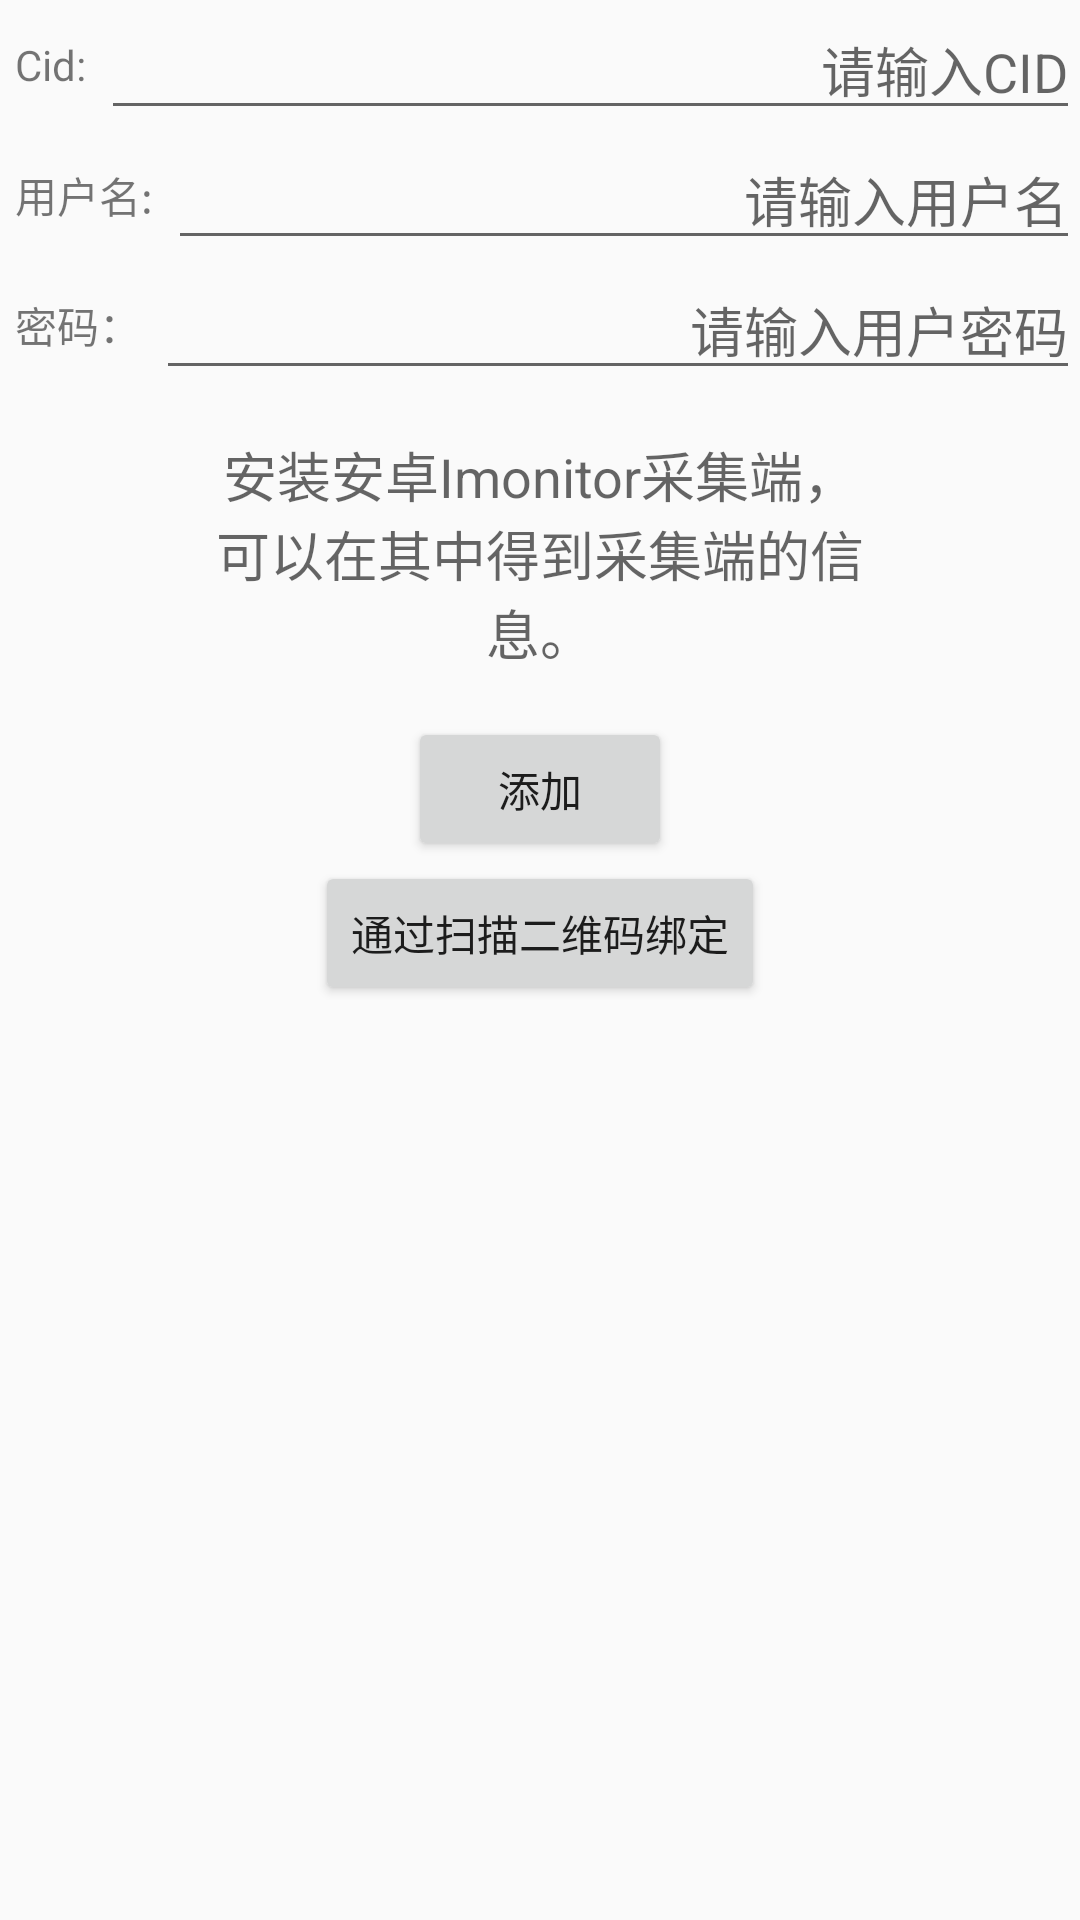

This screen was rendered from an Android layout file. Write that file and the resources it references.
<!-- AndroidManifest.xml: application theme AppTheme -->
<!-- res/layout/activity_add_collection.xml -->
<LinearLayout xmlns:android="http://schemas.android.com/apk/res/android"
    android:layout_width="fill_parent"
    android:layout_height="fill_parent" 
    android:orientation="vertical">
    <LinearLayout 
    android:id="@+id/form_add_collection"
    android:layout_width="fill_parent"
    android:layout_height="fill_parent" 
    android:orientation="vertical">
    
    <LinearLayout
        
        android:layout_width="match_parent"
        android:layout_height="wrap_content" 
        android:orientation="horizontal"
        >

        <TextView
            android:layout_width="wrap_content"
            android:layout_height="match_parent"
            android:padding="5dp"
            android:gravity="center_vertical"
            android:text="Cid:" />

        <EditText
            android:id="@+id/edittxt_add_cid"
            android:hint="请输入CID"
            android:layout_width="match_parent"
            android:layout_height="match_parent"
            android:layout_gravity="right" 
            android:gravity="right">"

        </EditText>

    </LinearLayout>
    
    <LinearLayout
        
        android:layout_width="match_parent"
        android:layout_height="wrap_content" 
        android:orientation="horizontal"
        >

        <TextView
            android:layout_width="wrap_content"
            android:layout_height="match_parent"
            android:padding="5dp"
            android:gravity="center_vertical"
            android:text="用户名:" />

        <EditText
            android:id="@+id/edittxt_add_username"
            android:hint="请输入用户名"
            android:layout_width="match_parent"
            android:layout_height="match_parent"
            android:layout_gravity="right" 
            android:gravity="right">

        </EditText>

    </LinearLayout>
    
    <LinearLayout
        
        android:layout_width="match_parent"
        android:layout_height="wrap_content" 
        android:orientation="horizontal"
        >

        <TextView
            android:id="@+id/textView1"
            android:layout_width="wrap_content"
            android:layout_height="match_parent"
            android:padding="5dp"
            android:gravity="center_vertical"
            android:text="密码：" />
        
        <EditText
            android:id="@+id/edittxt_add_password"
            android:hint="请输入用户密码"
            android:inputType="textPassword"
            android:layout_width="match_parent"
            android:layout_height="match_parent"
            android:layout_gravity="right" 
            android:gravity="right">

        </EditText>
    </LinearLayout>

    <TextView
        android:id="@+id/txt_add_note"
        android:layout_width="wrap_content"
        android:layout_height="wrap_content"
        android:layout_gravity="center" 
       	android:gravity="center"
       	android:padding="15dp"
       	android:ems="12"
        android:text="安装安卓Imonitor采集端，可以在其中得到采集端的信息。"
        android:textAppearance="?android:attr/textAppearanceMedium" />
	<Button
        android:id="@+id/btn_add_basic_info"
        android:layout_width="wrap_content"
        android:layout_height="wrap_content"
        android:layout_gravity="center" 
       	android:gravity="center"
        android:text="添加" />
    <Button
        android:id="@+id/btn_add_qrcode"
        android:layout_width="wrap_content"
        android:layout_height="wrap_content"
        android:layout_gravity="center" 
       	android:gravity="center"
        android:text="通过扫描二维码绑定" />

</LinearLayout>
<LinearLayout
        android:id="@+id/status_add_collection"
        android:layout_width="wrap_content"
        android:layout_height="wrap_content"
        android:layout_gravity="center"
        android:gravity="center_horizontal"
        android:orientation="vertical"
        android:visibility="gone" >

        <ProgressBar
            style="?android:attr/progressBarStyleLarge"
            android:layout_width="wrap_content"
            android:layout_height="wrap_content"
            android:layout_marginBottom="8dp" />

        <TextView
            android:id="@+id/add_status_message"
            android:layout_width="wrap_content"
            android:layout_height="wrap_content"
            android:layout_marginBottom="16dp"
            android:fontFamily="sans-serif-light"
            android:text="正在绑定中 请稍候&#8230;"
            android:textAppearance="?android:attr/textAppearanceMedium" />
    </LinearLayout>
</LinearLayout>
<!-- resources referenced by this layout -->
<resources>
  <style name="AppTheme" parent="AppBaseTheme">
          
      </style>
  <style name="AppBaseTheme" parent="Theme.AppCompat.Light">
          
      </style>
</resources>
